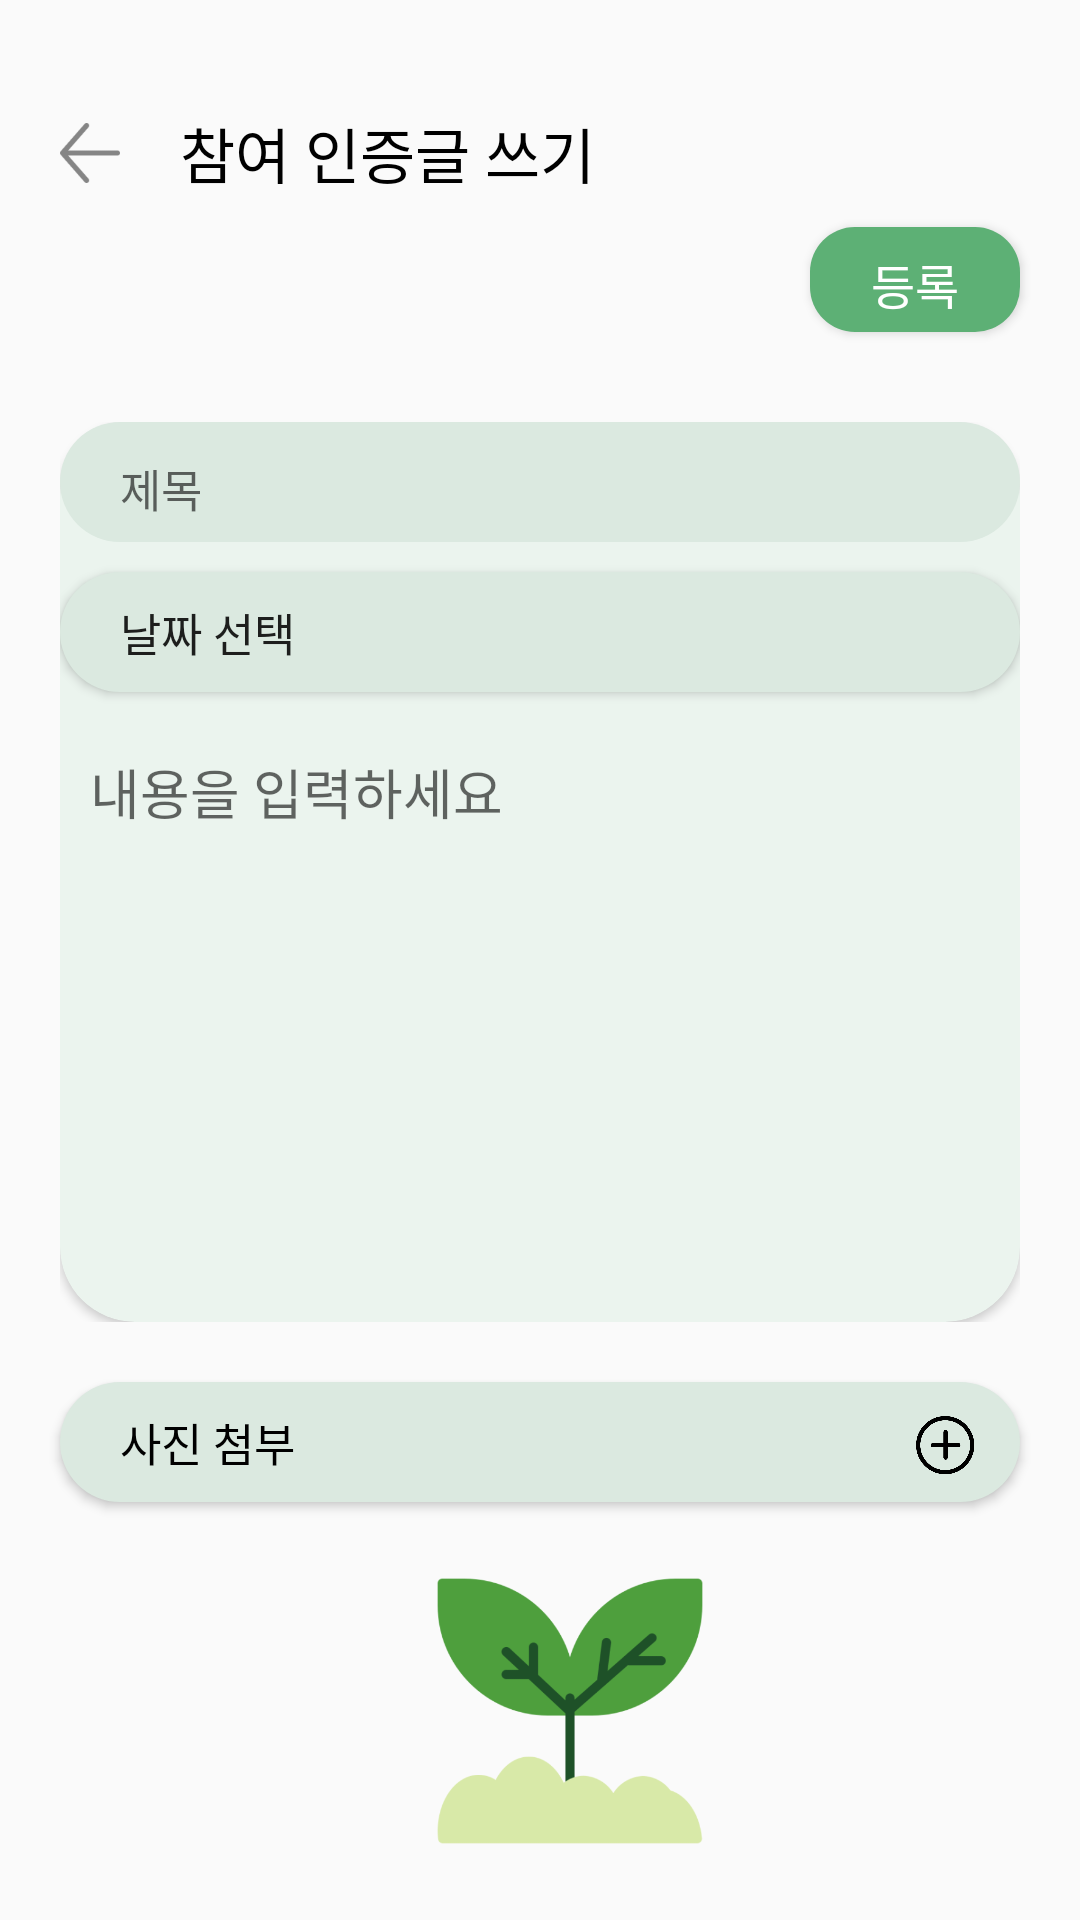

Here is an Android app screen rendered from its layout file. Give the layout XML and the strings, colors and styles it references.
<!-- AndroidManifest.xml: application theme Theme.GreenDev -->
<!-- res/layout/fragment_certification.xml -->
<?xml version="1.0" encoding="utf-8"?>
<layout
    xmlns:android="http://schemas.android.com/apk/res/android"
    xmlns:tools="http://schemas.android.com/tools"
    xmlns:app="http://schemas.android.com/apk/res-auto"
    tools:context=".view.fragment.ApplyFragment">

    <androidx.constraintlayout.widget.ConstraintLayout
        android:layout_width="match_parent"
        android:layout_height="match_parent">

        <Button
            android:id="@+id/back_button"
            android:layout_width="40dp"
            android:layout_height="40dp"
            app:layout_constraintStart_toStartOf="parent"
            app:layout_constraintTop_toTopOf="parent"
            android:background="@drawable/ic_back"
            android:layout_marginStart="10dp"
            android:layout_marginTop="31dp"/>

        <TextView
            android:id="@+id/title"
            android:layout_width="wrap_content"
            android:layout_height="wrap_content"
            app:layout_constraintStart_toEndOf="@+id/back_button"
            app:layout_constraintTop_toTopOf="@id/back_button"
            app:layout_constraintBottom_toBottomOf="@id/back_button"
            android:text="참여 인증글 쓰기"
            android:textSize="20sp"
            android:textColor="@color/black"
            android:fontFamily="@font/gmarketsansttfmedium"
            android:layout_marginStart="10dp"/>

        <Button
            android:id="@+id/post_button"
            android:layout_width="70dp"
            android:layout_height="35dp"
            app:layout_constraintEnd_toEndOf="parent"
            app:layout_constraintTop_toBottomOf="@+id/title"
            android:layout_marginEnd="20dp"
            android:layout_marginTop="10dp"
            android:layout_marginBottom="10dp"
            android:paddingTop="3dp"
            android:background="@drawable/round_background"
            android:text="등록"
            android:textSize="16sp"
            android:fontFamily="@font/gmarketsansttfmedium"
            android:textColor="@color/white"/>

        <FrameLayout
            android:layout_width="match_parent"
            android:layout_height="0dp"
            android:id="@+id/background"
            app:layout_constraintStart_toStartOf="parent"
            app:layout_constraintEnd_toEndOf="parent"
            app:layout_constraintTop_toBottomOf="@+id/post_button"
            android:layout_marginStart="20dp"
            android:layout_marginEnd="20dp"
            android:layout_marginTop="30dp">
            <LinearLayout
                android:layout_width="match_parent"
                android:layout_height="match_parent">
                <com.google.android.material.card.MaterialCardView
                    android:layout_width="match_parent"
                    android:layout_height="match_parent"
                    app:cardCornerRadius="25dp"
                    app:cardBackgroundColor="#EBF4EE"/>
            </LinearLayout>
            <LinearLayout
                android:layout_width="match_parent"
                android:layout_height="match_parent"
                android:orientation="vertical">
                <EditText
                    android:id="@+id/title_text"
                    android:layout_width="match_parent"
                    android:layout_height="40dp"
                    android:background="@drawable/circle_background"
                    android:paddingLeft="20dp"
                    android:paddingTop="4dp"
                    android:hint="제목"
                    android:fontFamily="@font/gmarketsansttfmedium"
                    android:textSize="15sp" />

                <Button
                    android:id="@+id/date_picker_button"
                    android:layout_width="match_parent"
                    android:layout_height="40dp"
                    android:background="@drawable/circle_background"
                    android:layout_marginTop="10dp"
                    android:paddingLeft="20dp"
                    android:text="날짜 선택"
                    android:gravity="start|center_vertical"
                    android:fontFamily="@font/gmarketsansttfmedium"
                    android:textSize="15sp"/>

                <EditText
                    android:id="@+id/description"
                    android:layout_width="match_parent"
                    android:layout_height="200dp"
                    android:layout_marginTop="10dp"
                    android:background="@android:color/transparent"
                    android:fontFamily="@font/gmarketsansttfmedium"
                    android:hint="내용을 입력하세요"
                    android:gravity="top|left"
                    android:padding="10dp"/>
            </LinearLayout>
        </FrameLayout>

        <Button
            android:id="@+id/addPhotoButton"
            android:layout_width="match_parent"
            android:layout_height="40dp"
            android:layout_marginStart="20dp"
            android:layout_marginEnd="20dp"
            android:layout_marginTop="20dp"
            android:background="@drawable/circle_background"
            android:fontFamily="@font/gmarketsansttfmedium"
            android:gravity="center_vertical"
            android:paddingLeft="20dp"
            android:text="사진 첨부"
            android:textColor="@color/black"
            app:layout_constraintEnd_toEndOf="parent"
            app:layout_constraintStart_toStartOf="parent"
            app:layout_constraintTop_toBottomOf="@+id/background"
            android:textSize="15sp"
            android:drawableEnd="@drawable/add"
            android:paddingEnd="10dp"/>

        <ImageView
            android:id="@+id/imageView"
            android:layout_width="150dp"
            android:layout_height="0dp"
            app:layout_constraintStart_toStartOf="parent"
            app:layout_constraintEnd_toEndOf="parent"
            app:layout_constraintTop_toBottomOf="@+id/addPhotoButton"
            app:layout_constraintBottom_toBottomOf="parent"
            android:layout_marginBottom="20dp"
            android:layout_marginStart="20dp"
            android:layout_marginTop="20dp"
            android:src="@drawable/logo"
            android:padding="1dp"/>
    </androidx.constraintlayout.widget.ConstraintLayout>
</layout>
<!-- resources referenced by this layout -->
<resources>
  <color name="black">#FF000000</color>
  <color name="white">#FFFFFFFF</color>
  <!-- drawable add (drawable) -->
  <?xml version="1.0" encoding="utf-8"?>
  <layer-list xmlns:android="http://schemas.android.com/apk/res/android">
      <item
          android:drawable="@drawable/add_icon"
          android:width="30dp"
          android:height="30dp"/>
  </layer-list>
  <!-- drawable circle_background (drawable) -->
  <?xml version="1.0" encoding="utf-8"?>
  <shape xmlns:android="http://schemas.android.com/apk/res/android"
      android:shape="rectangle">
      <solid android:color="#DBE9E0"/>
      <corners
          android:bottomLeftRadius="25dp"
          android:bottomRightRadius="25dp"
          android:topLeftRadius="25dp"
          android:topRightRadius="25dp"/>
  </shape>
  <!-- drawable ic_back: png bitmap (drawable, 1107 bytes) -->
  <!-- drawable logo: png bitmap (drawable, 27021 bytes) -->
  <!-- drawable round_background (drawable) -->
  <?xml version="1.0" encoding="utf-8"?>
  <shape xmlns:android="http://schemas.android.com/apk/res/android"
      android:shape="rectangle">
      <solid android:color="@color/button_color"/>
      <corners
          android:bottomLeftRadius="15dp"
          android:bottomRightRadius="15dp"
          android:topLeftRadius="15dp"
          android:topRightRadius="15dp"/>
  </shape>
  <style name="Theme.GreenDev" parent="Theme.AppCompat.DayNight.NoActionBar">
          
          <item name="colorPrimary">@color/button_color</item>
          <item name="colorPrimaryVariant">@color/purple_700</item>
          <item name="colorOnPrimary">@color/white</item>
          
          <item name="colorSecondary">@color/teal_200</item>
          <item name="colorSecondaryVariant">@color/teal_700</item>
          <item name="colorOnSecondary">@color/black</item>
          
          <item name="android:statusBarColor">?attr/colorPrimaryVariant</item>
          
      </style>
  <!-- drawable add_icon: png bitmap (drawable, 10114 bytes) -->
  <color name="button_color">#5DB075</color>
  <color name="purple_700">#FF3700B3</color>
  <color name="teal_200">#FF03DAC5</color>
  <color name="teal_700">#FF018786</color>
</resources>
